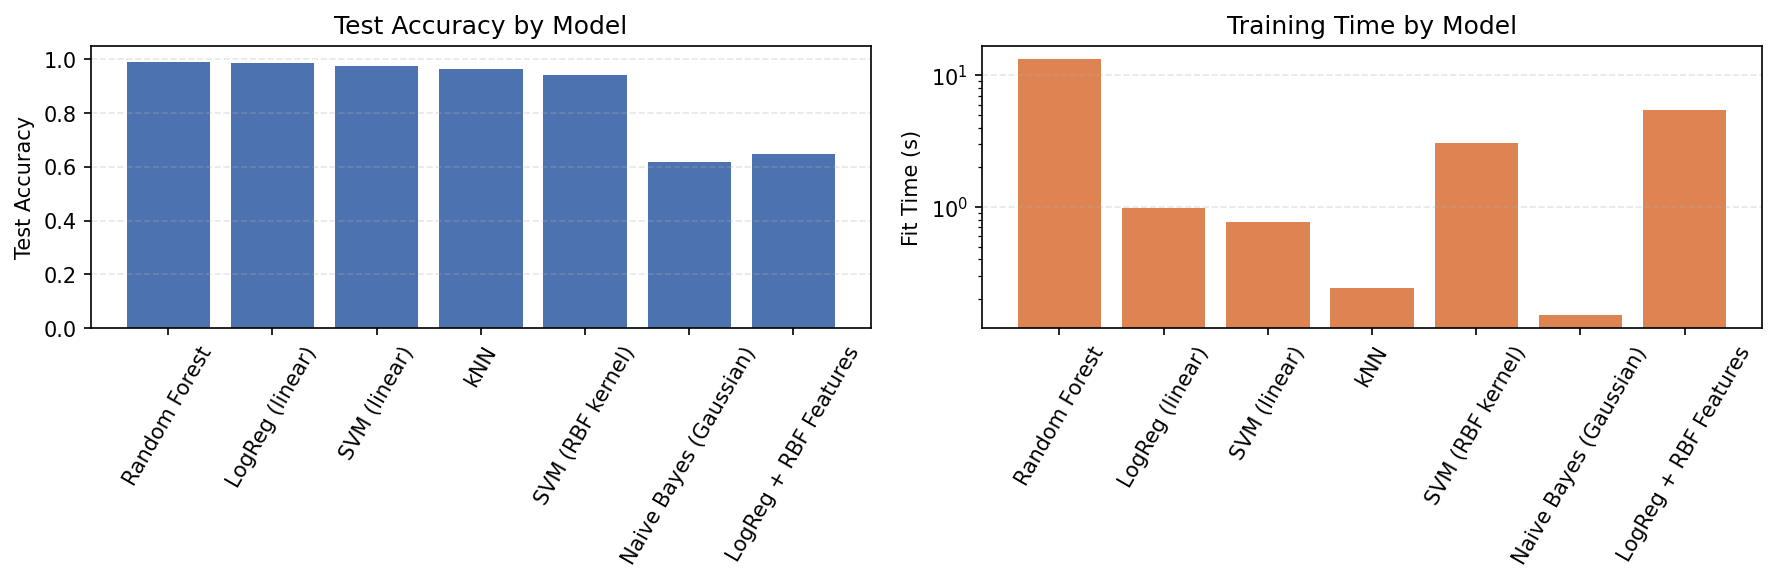

Source data for this figure (header and first rows):
model, best_params, cv_mean_accuracy, test_accuracy, fit_time_sec
Random Forest, {"max_depth": null, "max_features": "sqr…, 0.9912, 0.99, 13.38
LogReg (linear), {"clf__C": 0.1, "clf__penalty": "l2", "c…, 0.9658, 0.9867, 0.9923
SVM (linear), {"clf__C": 0.1}, 0.9512, 0.9767, 0.7736
kNN, {"clf__metric": "minkowski", "clf__n_nei…, 0.9362, 0.965, 0.2449
SVM (RBF kernel), {"clf__C": 5.0, "clf__gamma": "scale", "…, 0.9196, 0.9417, 3.091
Naive Bayes (Gaussian), {"clf__var_smoothing": 1e-09}, 0.6562, 0.62, 0.1508
LogReg + RBF Features, {"clf__C": 1.0, "rff__gamma": 0.01, "rff…, 0.61, 0.6483, 5.497
